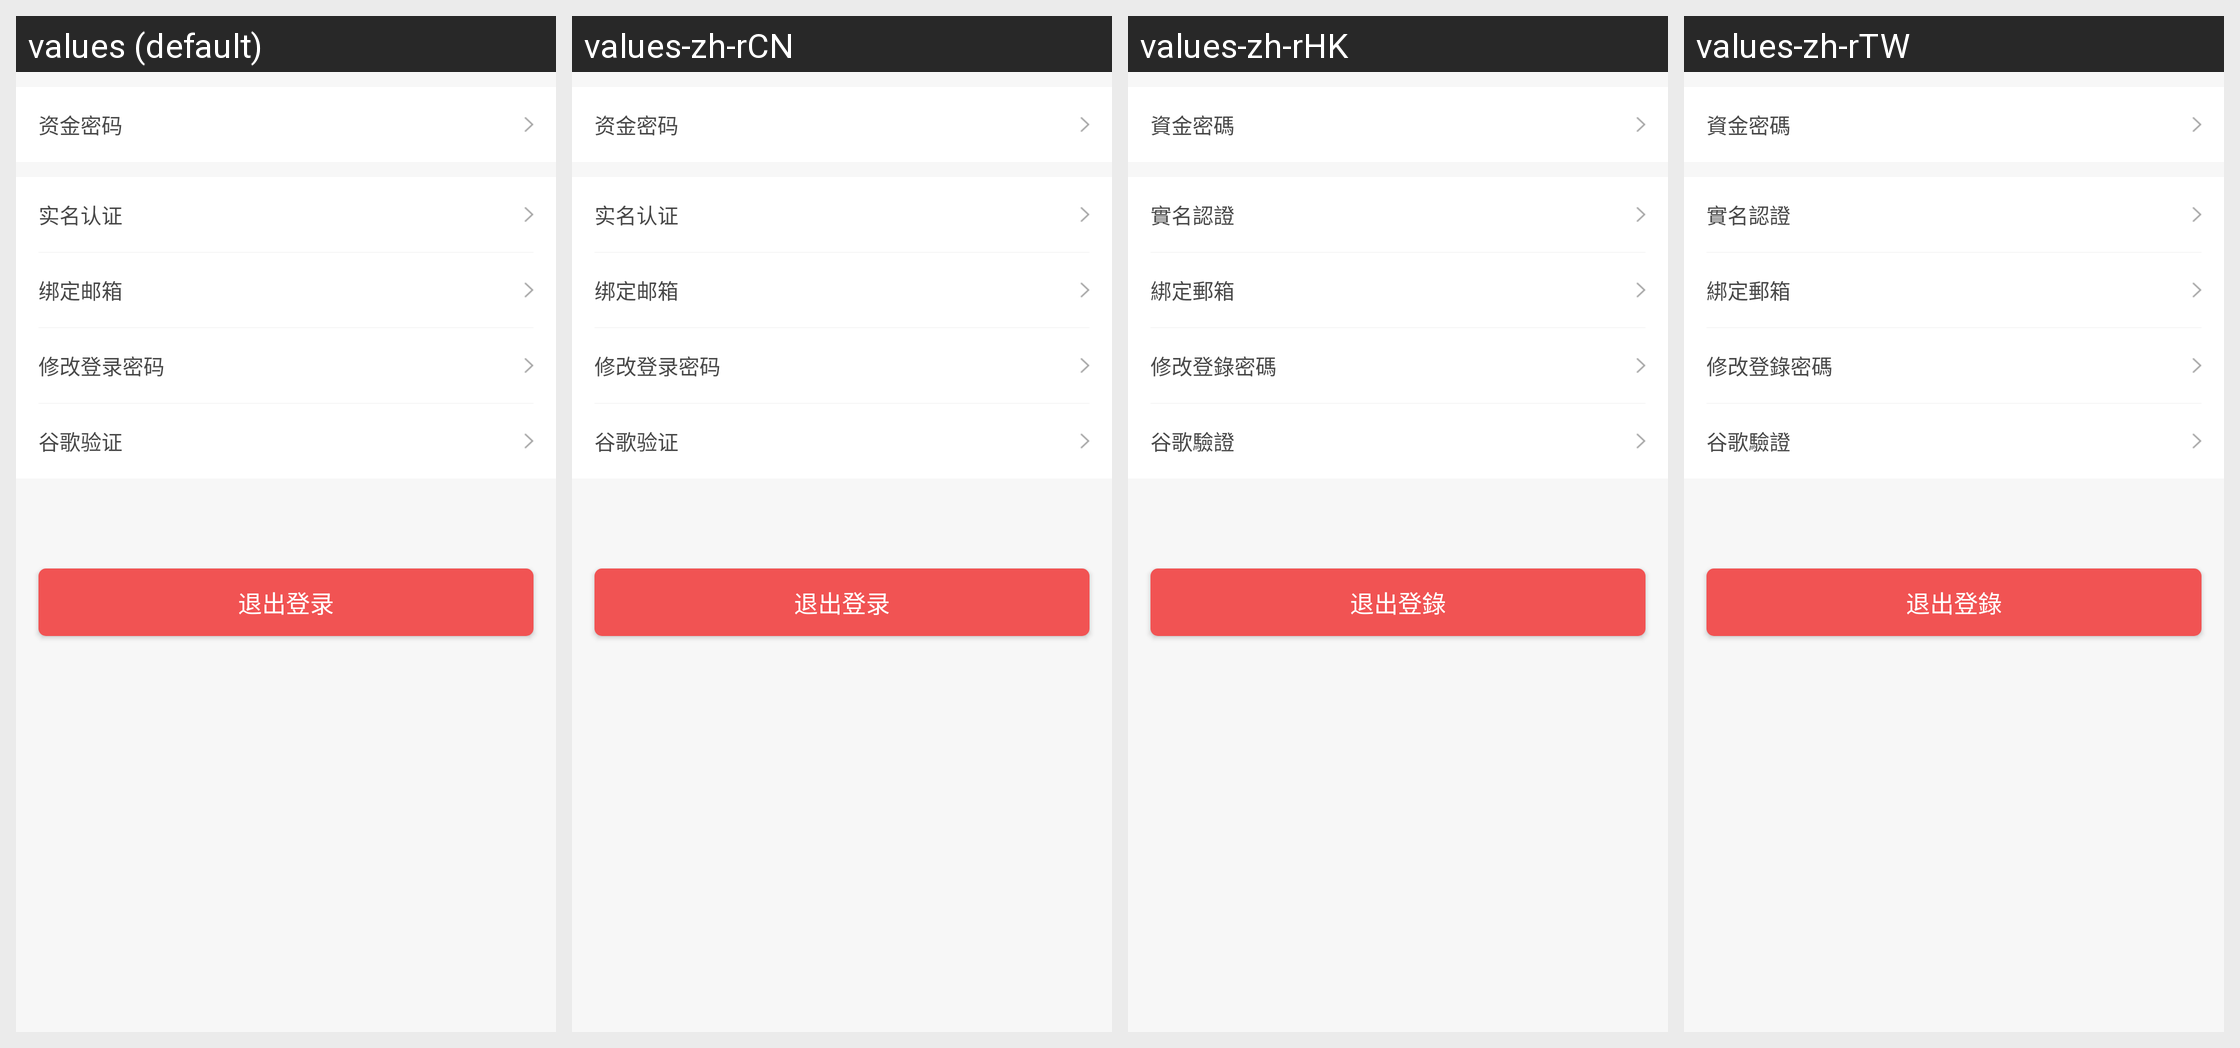

Translations of the strings shown on this Android screen, per locale in the grid:
Android screen res/layout/activity_user_setting.xml rendered under 4 locales, left to right: values (default), values-zh-rCN, values-zh-rHK, values-zh-rTW. Device: Nexus 5 (rendered at 1080×1920; each locale shown at half size, 540×960, under a caption strip naming it); theme AppTheme.NoActionBar.
Strings drawn on this screen, with the default value and each locale's value (text and hints the layout hard-codes, and strings that could not be matched under every locale, appear in the picture but are not listed):

user_setting_trade_pwd
  values: 资金密码
  values-zh-rCN: 资金密码
  values-zh-rHK: 資金密碼
  values-zh-rTW: 資金密碼

user_setting_identity
  values: 实名认证
  values-zh-rCN: 实名认证
  values-zh-rHK: 實名認證
  values-zh-rTW: 實名認證

user_setting_mail
  values: 绑定邮箱
  values-zh-rCN: 绑定邮箱
  values-zh-rHK: 綁定郵箱
  values-zh-rTW: 綁定郵箱

user_setting_password
  values: 修改登录密码
  values-zh-rCN: 修改登录密码
  values-zh-rHK: 修改登錄密碼
  values-zh-rTW: 修改登錄密碼

user_setting_google
  values: 谷歌验证
  values-zh-rCN: 谷歌验证
  values-zh-rHK: 谷歌驗證
  values-zh-rTW: 谷歌驗證

user_setting_sign_out
  values: 退出登录
  values-zh-rCN: 退出登录
  values-zh-rHK: 退出登錄
  values-zh-rTW: 退出登錄
